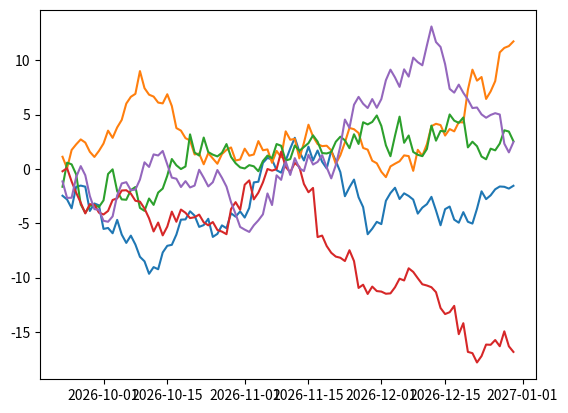

Write the Python code that produced this figure.
# Ref.: Data Visualization on the Web with Python & JavaScript by Kyran Dale
# Interactive plotting with Pyplot's Global State
# Creates five 100-element random arrays summed along the 0 axis.

import numpy as np
import pandas as pd
import matplotlib.pyplot as plt

from datetime import datetime

x = pd.period_range(datetime.now(), periods = 100, freq = 'd')
x = x.to_timestamp().to_pydatetime()
y = np.random.randn(100, 5).cumsum(0)

plt.plot(x,y)
plt.show()